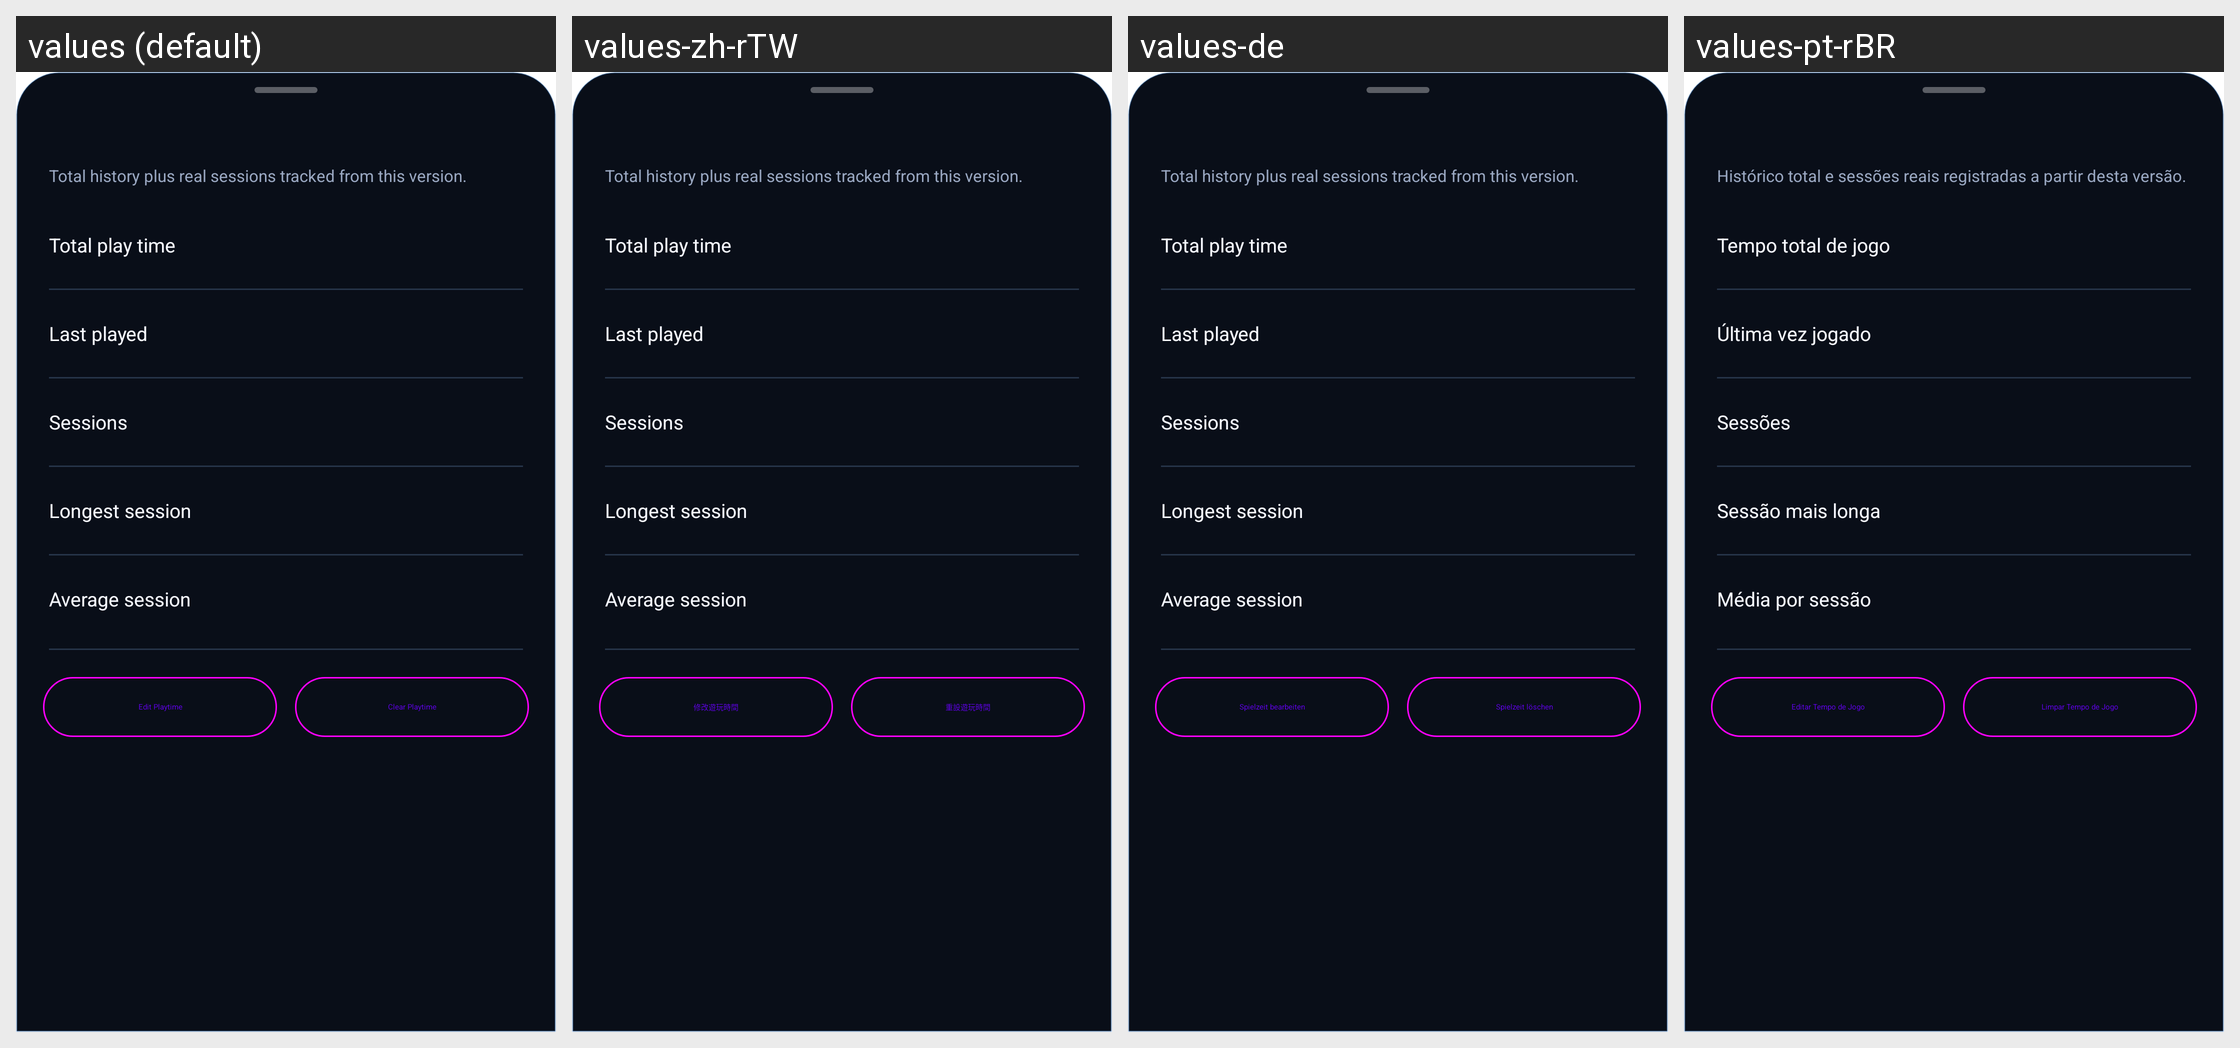

For this localized Android screen grid, give each drawn string resource with its value in every locale shown.
Android screen res/layout/bottom_sheet_gamehub_statistics.xml rendered under 4 locales, left to right: values (default), values-zh-rTW, values-de, values-pt-rBR. Device: Nexus 5 (rendered at 1080×1920; each locale shown at half size, 540×960, under a caption strip naming it); theme Theme.MaterialComponents.DayNight.NoActionBar.
Other locales in the repository, not shown: values-ar, values-ckb, values-cs, values-es, values-fa, values-fr, values-he, values-hu, values-id, values-it, values-ja, values-ko, values-nb, values-pl, values-pt-rPT, values-ru, values-uk, values-vi, values-zh-rCN.
Strings drawn on this screen, with the default value and each locale's value (text and hints the layout hard-codes, and strings that could not be matched under every locale, appear in the picture but are not listed):

mw_gamehub_v23_statistics_subtitle
  values: Total history plus real sessions tracked from this version.
  values-zh-rTW: Total history plus real sessions tracked from this version.  [not translated; the default value is used]
  values-de: Total history plus real sessions tracked from this version.  [not translated; the default value is used]
  values-pt-rBR: Histórico total e sessões reais registradas a partir desta versão.

mw_gamehub_v23_total_time
  values: Total play time
  values-zh-rTW: Total play time  [not translated; the default value is used]
  values-de: Total play time  [not translated; the default value is used]
  values-pt-rBR: Tempo total de jogo

mw_gamehub_v2_last_played
  values: Last played
  values-zh-rTW: Last played  [not translated; the default value is used]
  values-de: Last played  [not translated; the default value is used]
  values-pt-rBR: Última vez jogado

mw_gamehub_v23_sessions
  values: Sessions
  values-zh-rTW: Sessions  [not translated; the default value is used]
  values-de: Sessions  [not translated; the default value is used]
  values-pt-rBR: Sessões

mw_gamehub_v23_longest_session
  values: Longest session
  values-zh-rTW: Longest session  [not translated; the default value is used]
  values-de: Longest session  [not translated; the default value is used]
  values-pt-rBR: Sessão mais longa

mw_gamehub_v23_average_session
  values: Average session
  values-zh-rTW: Average session  [not translated; the default value is used]
  values-de: Average session  [not translated; the default value is used]
  values-pt-rBR: Média por sessão

edit_playtime
  values: Edit Playtime
  values-zh-rTW: 修改遊玩時間
  values-de: Spielzeit bearbeiten
  values-pt-rBR: Editar Tempo de Jogo

reset_playtime
  values: Clear Playtime
  values-zh-rTW: 重設遊玩時間
  values-de: Spielzeit löschen
  values-pt-rBR: Limpar Tempo de Jogo
